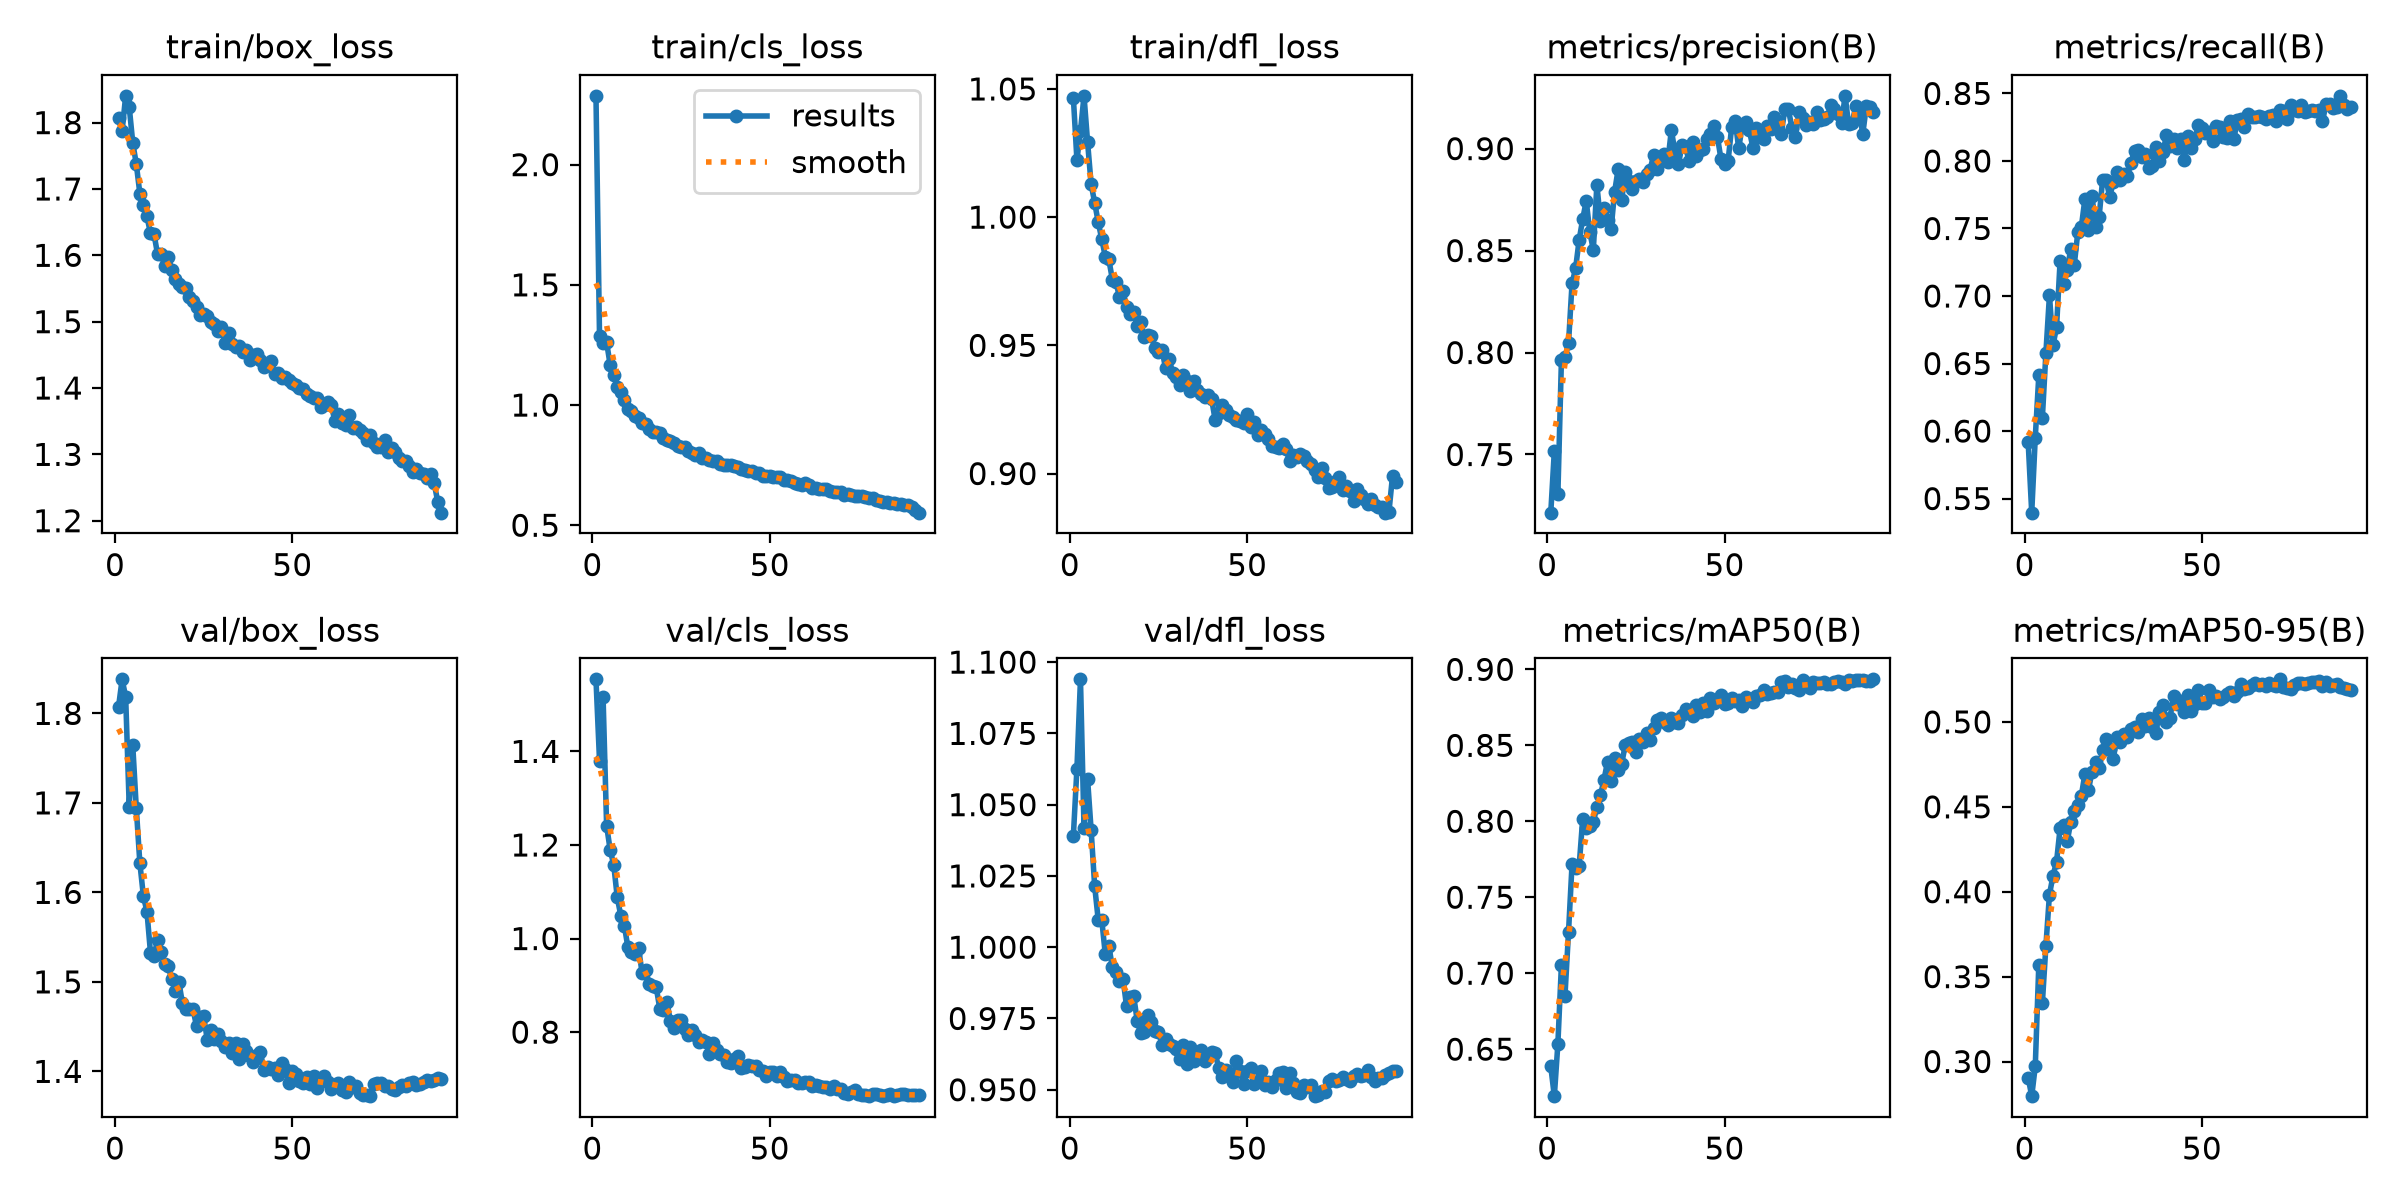

The data file committed next to this chart (first rows):
epoch, time, train/box_loss, train/cls_loss, train/dfl_loss, metrics/precision(B), metrics/recall(B), metrics/mAP50(B), metrics/mAP50-95(B), val/box_loss, val/cls_loss, val/dfl_loss, lr/pg0, lr/pg1, lr/pg2, lr/pg3, lr/pg4, lr/pg5, lr/pg6, lr/pg7
1, 76.3, 1.807, 2.286, 1.046, 0.7215, 0.5917, 0.6386, 0.2905, 1.808, 1.554, 1.039, 0.009977, 0.003326, 0.009977, 0.003326, 0.009977, 0.003326, 0.009977, 0.003326
2, 135.1, 1.787, 1.286, 1.022, 0.7517, 0.5396, 0.6191, 0.2796, 1.838, 1.38, 1.063, 0.01978, 0.006593, 0.01978, 0.006593, 0.01978, 0.006593, 0.01978, 0.006593
3, 189.7, 1.84, 1.258, 1.034, 0.7305, 0.5952, 0.6534, 0.2972, 1.819, 1.516, 1.094, 0.02938, 0.009794, 0.02938, 0.009794, 0.02938, 0.009794, 0.02938, 0.009794
4, 246.3, 1.824, 1.261, 1.047, 0.7962, 0.6412, 0.7054, 0.3571, 1.696, 1.241, 1.042, 0.02911, 0.009703, 0.02911, 0.009703, 0.02911, 0.009703, 0.02911, 0.009703
5, 302.7, 1.77, 1.167, 1.029, 0.7977, 0.6098, 0.6852, 0.3345, 1.764, 1.189, 1.059, 0.02881, 0.009604, 0.02881, 0.009604, 0.02881, 0.009604, 0.02881, 0.009604
6, 357.7, 1.737, 1.126, 1.013, 0.8044, 0.6579, 0.7269, 0.3681, 1.694, 1.158, 1.041, 0.02851, 0.009505, 0.02851, 0.009505, 0.02851, 0.009505, 0.02851, 0.009505
7, 414.1, 1.693, 1.076, 1.006, 0.8339, 0.7006, 0.7718, 0.3983, 1.633, 1.088, 1.022, 0.02822, 0.009406, 0.02822, 0.009406, 0.02822, 0.009406, 0.02822, 0.009406
8, 470.8, 1.676, 1.054, 0.9981, 0.8413, 0.6635, 0.7695, 0.4094, 1.596, 1.049, 1.01, 0.02792, 0.009307, 0.02792, 0.009307, 0.02792, 0.009307, 0.02792, 0.009307
9, 525, 1.659, 1.02, 0.9915, 0.8552, 0.6769, 0.7706, 0.4176, 1.579, 1.028, 1.01, 0.02762, 0.009208, 0.02762, 0.009208, 0.02762, 0.009208, 0.02762, 0.009208
10, 581.2, 1.633, 0.9831, 0.9846, 0.8654, 0.7257, 0.8014, 0.4373, 1.533, 0.9811, 0.9975, 0.02733, 0.009109, 0.02733, 0.009109, 0.02733, 0.009109, 0.02733, 0.009109
11, 635.4, 1.632, 0.9772, 0.9835, 0.8744, 0.7087, 0.7957, 0.4396, 1.529, 0.9715, 1, 0.02703, 0.00901, 0.02703, 0.00901, 0.02703, 0.00901, 0.02703, 0.00901
12, 691.5, 1.601, 0.954, 0.9757, 0.859, 0.7192, 0.7966, 0.4296, 1.547, 0.9676, 0.9929, 0.02673, 0.008911, 0.02673, 0.008911, 0.02673, 0.008911, 0.02673, 0.008911
13, 747.7, 1.602, 0.9481, 0.9748, 0.8504, 0.7347, 0.7997, 0.4409, 1.533, 0.9793, 0.9914, 0.02644, 0.008812, 0.02644, 0.008812, 0.02644, 0.008812, 0.02644, 0.008812
14, 802.2, 1.584, 0.9254, 0.9688, 0.8823, 0.7231, 0.8094, 0.4472, 1.52, 0.9272, 0.9881, 0.02614, 0.008713, 0.02614, 0.008713, 0.02614, 0.008713, 0.02614, 0.008713
15, 858.6, 1.598, 0.9228, 0.971, 0.8647, 0.7473, 0.8171, 0.4509, 1.517, 0.9339, 0.9889, 0.02584, 0.008614, 0.02584, 0.008614, 0.02584, 0.008614, 0.02584, 0.008614
16, 916.4, 1.578, 0.9, 0.9651, 0.8709, 0.7514, 0.8272, 0.4566, 1.503, 0.9032, 0.9792, 0.02555, 0.008515, 0.02555, 0.008515, 0.02555, 0.008515, 0.02555, 0.008515
17, 971.6, 1.565, 0.8886, 0.9623, 0.865, 0.7718, 0.8392, 0.4694, 1.49, 0.8977, 0.9827, 0.02525, 0.008416, 0.02525, 0.008416, 0.02525, 0.008416, 0.02525, 0.008416
18, 1028, 1.556, 0.8867, 0.963, 0.8605, 0.7486, 0.8263, 0.4598, 1.5, 0.8955, 0.9829, 0.02495, 0.008317, 0.02495, 0.008317, 0.02495, 0.008317, 0.02495, 0.008317
19, 1083, 1.552, 0.8818, 0.9577, 0.8788, 0.7743, 0.8418, 0.4708, 1.476, 0.8498, 0.9742, 0.02465, 0.008218, 0.02465, 0.008218, 0.02465, 0.008218, 0.02465, 0.008218
20, 1142, 1.551, 0.8641, 0.9592, 0.8899, 0.7514, 0.834, 0.4761, 1.469, 0.8465, 0.9699, 0.02436, 0.008119, 0.02436, 0.008119, 0.02436, 0.008119, 0.02436, 0.008119
21, 1199, 1.537, 0.854, 0.9531, 0.8746, 0.7585, 0.838, 0.4731, 1.47, 0.8645, 0.9701, 0.02406, 0.00802, 0.02406, 0.00802, 0.02406, 0.00802, 0.02406, 0.00802
22, 1255, 1.531, 0.8521, 0.9542, 0.8887, 0.7862, 0.8501, 0.4836, 1.469, 0.8234, 0.9763, 0.02376, 0.007921, 0.02376, 0.007921, 0.02376, 0.007921, 0.02376, 0.007921
23, 1313, 1.522, 0.844, 0.9538, 0.8841, 0.7856, 0.8517, 0.4897, 1.45, 0.8087, 0.9739, 0.02347, 0.007822, 0.02347, 0.007822, 0.02347, 0.007822, 0.02347, 0.007822
24, 1371, 1.51, 0.8297, 0.9489, 0.8804, 0.7733, 0.852, 0.4839, 1.461, 0.8254, 0.9706, 0.02317, 0.007723, 0.02317, 0.007723, 0.02317, 0.007723, 0.02317, 0.007723
25, 1425, 1.511, 0.8272, 0.9474, 0.8843, 0.7844, 0.8456, 0.478, 1.462, 0.8259, 0.9704, 0.02287, 0.007624, 0.02287, 0.007624, 0.02287, 0.007624, 0.02287, 0.007624
26, 1482, 1.508, 0.8236, 0.9482, 0.8853, 0.792, 0.8545, 0.4913, 1.435, 0.8078, 0.9658, 0.02258, 0.007525, 0.02258, 0.007525, 0.02258, 0.007525, 0.02258, 0.007525
27, 1538, 1.499, 0.8099, 0.941, 0.8839, 0.7858, 0.8524, 0.488, 1.446, 0.7929, 0.9678, 0.02228, 0.007426, 0.02228, 0.007426, 0.02228, 0.007426, 0.02228, 0.007426
28, 1592, 1.496, 0.8022, 0.9448, 0.8878, 0.7905, 0.8581, 0.493, 1.436, 0.8055, 0.9662, 0.02198, 0.007327, 0.02198, 0.007327, 0.02198, 0.007327, 0.02198, 0.007327
29, 1648, 1.486, 0.792, 0.9392, 0.8896, 0.789, 0.8534, 0.4911, 1.442, 0.7945, 0.9652, 0.02168, 0.007228, 0.02168, 0.007228, 0.02168, 0.007228, 0.02168, 0.007228
30, 1705, 1.491, 0.7986, 0.9376, 0.8968, 0.7988, 0.8617, 0.4961, 1.434, 0.7796, 0.9643, 0.02139, 0.007129, 0.02139, 0.007129, 0.02139, 0.007129, 0.02139, 0.007129
31, 1760, 1.468, 0.7812, 0.9347, 0.89, 0.8076, 0.8669, 0.4969, 1.427, 0.7826, 0.9607, 0.02109, 0.00703, 0.02109, 0.00703, 0.02109, 0.00703, 0.02109, 0.00703
32, 1816, 1.483, 0.7796, 0.9384, 0.8944, 0.808, 0.8677, 0.4938, 1.432, 0.7786, 0.9656, 0.02079, 0.006931, 0.02079, 0.006931, 0.02079, 0.006931, 0.02079, 0.006931
33, 1872, 1.467, 0.773, 0.936, 0.8976, 0.8029, 0.8656, 0.502, 1.42, 0.7531, 0.9591, 0.0205, 0.006832, 0.0205, 0.006832, 0.0205, 0.006832, 0.0205, 0.006832
34, 1929, 1.462, 0.7665, 0.9322, 0.8936, 0.8049, 0.8635, 0.4976, 1.432, 0.7764, 0.9651, 0.0202, 0.006733, 0.0202, 0.006733, 0.0202, 0.006733, 0.0202, 0.006733
35, 1986, 1.464, 0.7669, 0.9363, 0.9091, 0.795, 0.868, 0.5022, 1.414, 0.762, 0.9601, 0.0199, 0.006634, 0.0199, 0.006634, 0.0199, 0.006634, 0.0199, 0.006634
36, 2041, 1.454, 0.7551, 0.9326, 0.8988, 0.7963, 0.8655, 0.4971, 1.431, 0.754, 0.963, 0.01961, 0.006535, 0.01961, 0.006535, 0.01961, 0.006535, 0.01961, 0.006535
37, 2097, 1.457, 0.7513, 0.9311, 0.8923, 0.8107, 0.8646, 0.4934, 1.423, 0.7506, 0.9638, 0.01931, 0.006436, 0.01931, 0.006436, 0.01931, 0.006436, 0.01931, 0.006436
38, 2154, 1.442, 0.749, 0.9299, 0.9016, 0.7997, 0.87, 0.5059, 1.417, 0.7357, 0.96, 0.01901, 0.006337, 0.01901, 0.006337, 0.01901, 0.006337, 0.01901, 0.006337
39, 2208, 1.45, 0.7508, 0.9308, 0.9009, 0.8064, 0.874, 0.5098, 1.41, 0.7345, 0.9616, 0.01871, 0.006238, 0.01871, 0.006238, 0.01871, 0.006238, 0.01871, 0.006238
40, 2265, 1.451, 0.7469, 0.929, 0.8939, 0.8192, 0.8723, 0.5001, 1.419, 0.7435, 0.9632, 0.01842, 0.006139, 0.01842, 0.006139, 0.01842, 0.006139, 0.01842, 0.006139
41, 2321, 1.442, 0.7432, 0.9208, 0.9032, 0.8114, 0.8693, 0.5024, 1.421, 0.7495, 0.9629, 0.01812, 0.00604, 0.01812, 0.00604, 0.01812, 0.00604, 0.01812, 0.00604
42, 2376, 1.432, 0.736, 0.9236, 0.8962, 0.8162, 0.8768, 0.5154, 1.401, 0.7241, 0.9575, 0.01782, 0.005941, 0.01782, 0.005941, 0.01782, 0.005941, 0.01782, 0.005941
43, 2432, 1.435, 0.7316, 0.9267, 0.8995, 0.8097, 0.8721, 0.5106, 1.405, 0.725, 0.9545, 0.01753, 0.005842, 0.01753, 0.005842, 0.01753, 0.005842, 0.01753, 0.005842
44, 2487, 1.441, 0.7248, 0.9246, 0.8999, 0.8159, 0.8776, 0.5122, 1.402, 0.7289, 0.9568, 0.01723, 0.005743, 0.01723, 0.005743, 0.01723, 0.005743, 0.01723, 0.005743
45, 2543, 1.421, 0.7258, 0.9229, 0.9048, 0.8007, 0.8724, 0.5059, 1.404, 0.7284, 0.9559, 0.01693, 0.005644, 0.01693, 0.005644, 0.01693, 0.005644, 0.01693, 0.005644
46, 2599, 1.422, 0.7157, 0.9222, 0.9073, 0.8182, 0.881, 0.5161, 1.396, 0.7281, 0.9527, 0.01664, 0.005545, 0.01664, 0.005545, 0.01664, 0.005545, 0.01664, 0.005545
47, 2654, 1.414, 0.7169, 0.9207, 0.9109, 0.8097, 0.878, 0.5066, 1.41, 0.7193, 0.96, 0.01634, 0.005446, 0.01634, 0.005446, 0.01634, 0.005446, 0.01634, 0.005446
48, 2710, 1.417, 0.706, 0.9204, 0.9058, 0.8161, 0.8797, 0.5108, 1.403, 0.7161, 0.9565, 0.01604, 0.005347, 0.01604, 0.005347, 0.01604, 0.005347, 0.01604, 0.005347
49, 2766, 1.413, 0.7032, 0.9196, 0.8948, 0.8268, 0.883, 0.5185, 1.387, 0.7066, 0.9522, 0.01574, 0.005248, 0.01574, 0.005248, 0.01574, 0.005248, 0.01574, 0.005248
50, 2820, 1.407, 0.7032, 0.9234, 0.8922, 0.8245, 0.8772, 0.511, 1.401, 0.7152, 0.9565, 0.01545, 0.005149, 0.01545, 0.005149, 0.01545, 0.005149, 0.01545, 0.005149
51, 2877, 1.405, 0.7012, 0.9182, 0.8939, 0.8209, 0.8779, 0.5112, 1.398, 0.7153, 0.9575, 0.01515, 0.00505, 0.01515, 0.00505, 0.01515, 0.00505, 0.01515, 0.00505
52, 2930, 1.4, 0.7023, 0.92, 0.9104, 0.8214, 0.881, 0.5186, 1.389, 0.7062, 0.952, 0.01485, 0.004951, 0.01485, 0.004951, 0.01485, 0.004951, 0.01485, 0.004951
53, 2987, 1.399, 0.7007, 0.9149, 0.9137, 0.8148, 0.8794, 0.5147, 1.387, 0.7158, 0.9532, 0.01456, 0.004852, 0.01456, 0.004852, 0.01456, 0.004852, 0.01456, 0.004852
54, 3043, 1.391, 0.6867, 0.917, 0.9001, 0.8261, 0.8799, 0.5154, 1.394, 0.7047, 0.9565, 0.01426, 0.004753, 0.01426, 0.004753, 0.01426, 0.004753, 0.01426, 0.004753
55, 3098, 1.388, 0.687, 0.9154, 0.9114, 0.825, 0.8761, 0.5132, 1.386, 0.6948, 0.9516, 0.01396, 0.004654, 0.01396, 0.004654, 0.01396, 0.004654, 0.01396, 0.004654
56, 3154, 1.385, 0.6833, 0.9136, 0.9132, 0.8178, 0.8816, 0.5147, 1.395, 0.6973, 0.9527, 0.01367, 0.004555, 0.01367, 0.004555, 0.01367, 0.004555, 0.01367, 0.004555
57, 3211, 1.384, 0.6772, 0.9107, 0.909, 0.8172, 0.8806, 0.5162, 1.381, 0.6975, 0.9509, 0.01337, 0.004456, 0.01337, 0.004456, 0.01337, 0.004456, 0.01337, 0.004456
58, 3265, 1.371, 0.6716, 0.9103, 0.9005, 0.8295, 0.8785, 0.5177, 1.389, 0.6911, 0.9534, 0.01307, 0.004357, 0.01307, 0.004357, 0.01307, 0.004357, 0.01307, 0.004357
59, 3322, 1.374, 0.6691, 0.9102, 0.9102, 0.8162, 0.8826, 0.5154, 1.395, 0.6916, 0.9558, 0.01277, 0.004258, 0.01277, 0.004258, 0.01277, 0.004258, 0.01277, 0.004258
60, 3376, 1.379, 0.6756, 0.9115, 0.9058, 0.8305, 0.8834, 0.5174, 1.389, 0.6931, 0.9562, 0.01248, 0.004159, 0.01248, 0.004159, 0.01248, 0.004159, 0.01248, 0.004159
... 32 more rows
